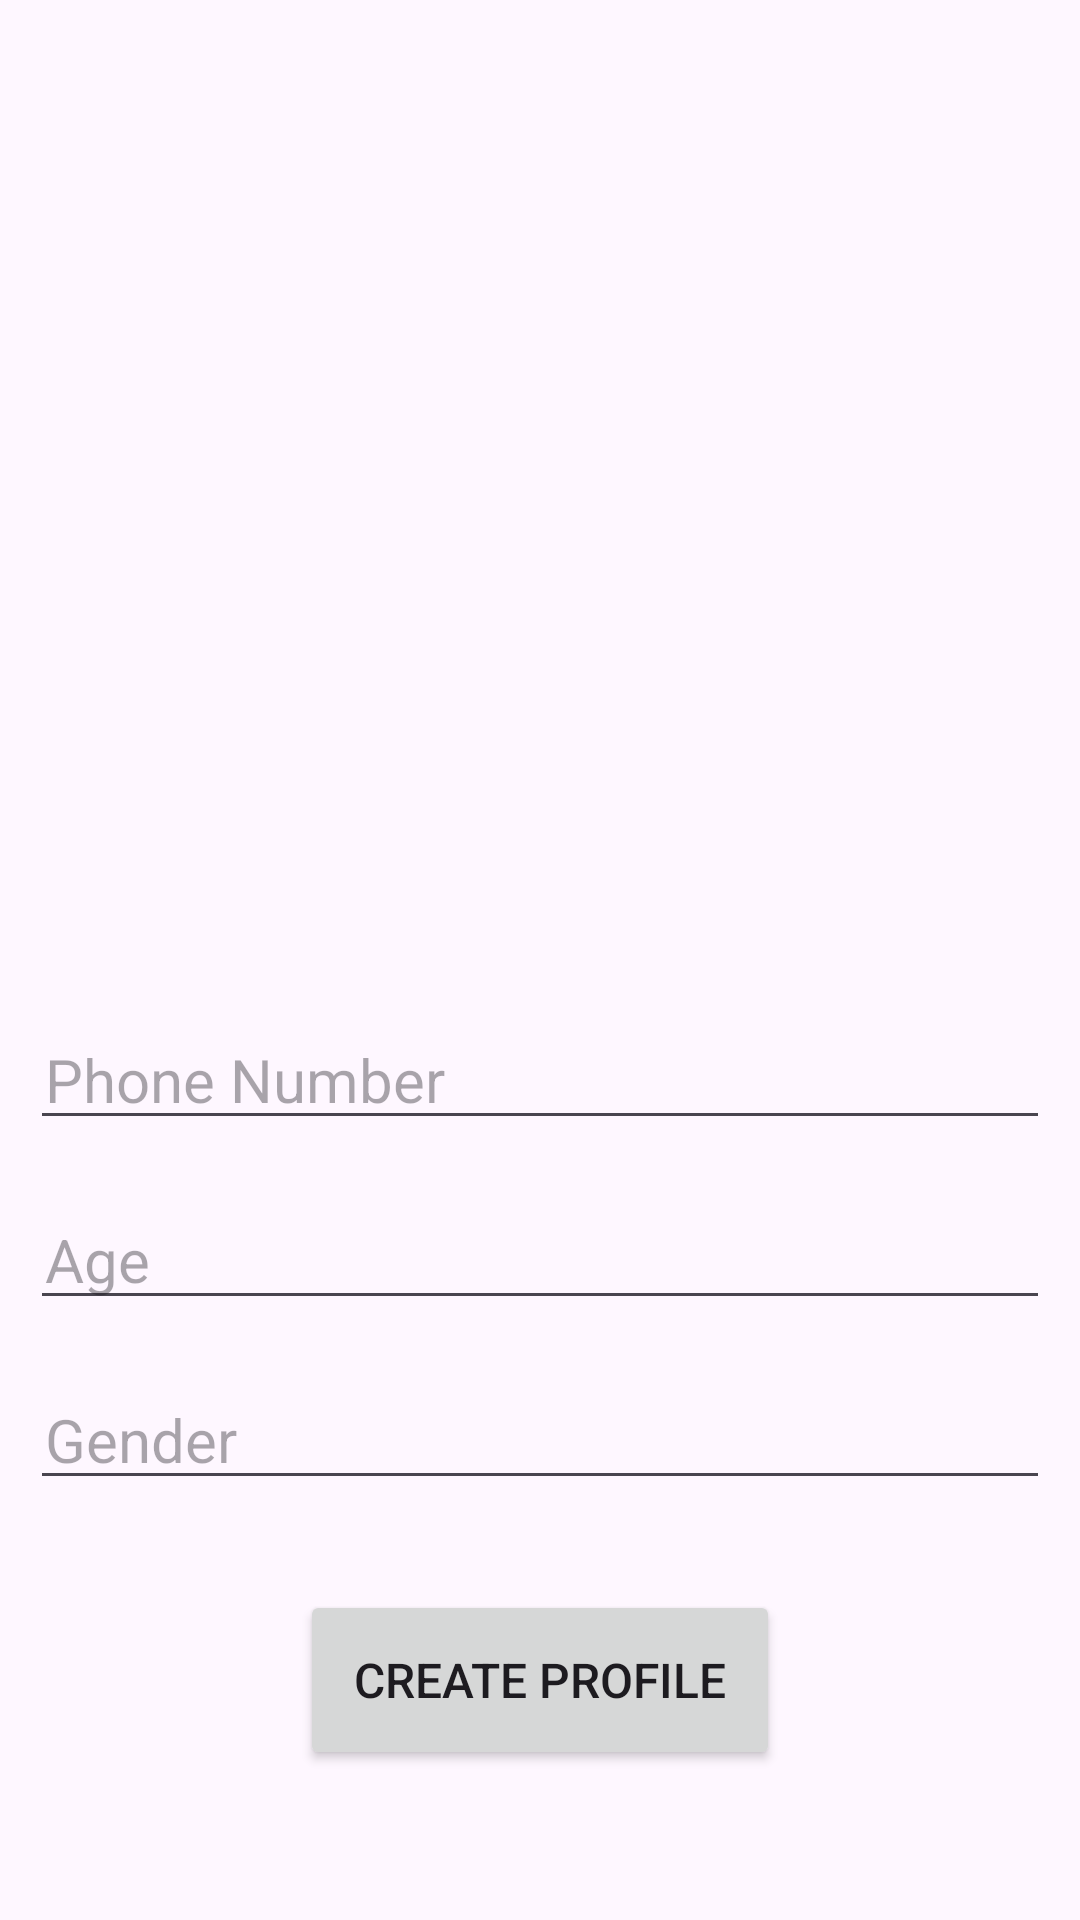

Produce the Android XML layout that renders to this screen, including the resource entries it uses.
<!-- AndroidManifest.xml: application theme Theme.Chat_Now_v2 -->
<!-- res/layout/activity_profile.xml -->
<?xml version="1.0" encoding="utf-8"?>
<LinearLayout xmlns:android="http://schemas.android.com/apk/res/android"
    xmlns:app="http://schemas.android.com/apk/res-auto"
    xmlns:tools="http://schemas.android.com/tools"
    android:layout_width="match_parent"
    android:orientation="vertical"
    android:layout_height="match_parent"
    tools:context=".Profile">

    <ImageView
        android:id="@+id/profilePic"
        android:layout_width="300dp"
        android:layout_height="300dp"
        android:layout_gravity="center_horizontal"
        android:layout_marginTop="20dp"
        android:scaleType="centerCrop"
        />

    <EditText
        android:id="@+id/mobileNumber"
        android:layout_width="340dp"
        android:layout_gravity="center_horizontal"
        android:layout_marginTop="20dp"
        android:layout_height="40dp"
        android:hint="Phone Number"
        android:textSize="20dp"
        android:padding="5dp"
        android:inputType="number"/>

    <EditText
        android:id="@+id/age"
        android:layout_width="340dp"
        android:layout_gravity="center_horizontal"
        android:layout_marginTop="20dp"
        android:layout_height="40dp"
        android:hint="Age"
        android:inputType="number"
        android:textSize="20dp"
        android:padding="5dp"
        />
    <EditText
        android:id="@+id/gender"
        android:layout_width="340dp"
        android:layout_gravity="center_horizontal"
        android:layout_marginTop="20dp"
        android:layout_height="40dp"
        android:hint="Gender"
        android:textSize="20dp"
        android:padding="5dp"
        />


    <Button
        android:id="@+id/createProfile"
        android:layout_gravity="center_horizontal"
        android:layout_width="160dp"
        android:layout_height="60dp"
        android:textSize="16dp"
        android:layout_marginTop="30dp"
        android:text="Create Profile"/>



</LinearLayout>
<!-- resources referenced by this layout -->
<resources>
  <style name="Theme.Chat_Now_v2" parent="Base.Theme.Chat_Now_v2" />
  <style name="Base.Theme.Chat_Now_v2" parent="Theme.Material3.DayNight.NoActionBar">
          
          
      </style>
</resources>
